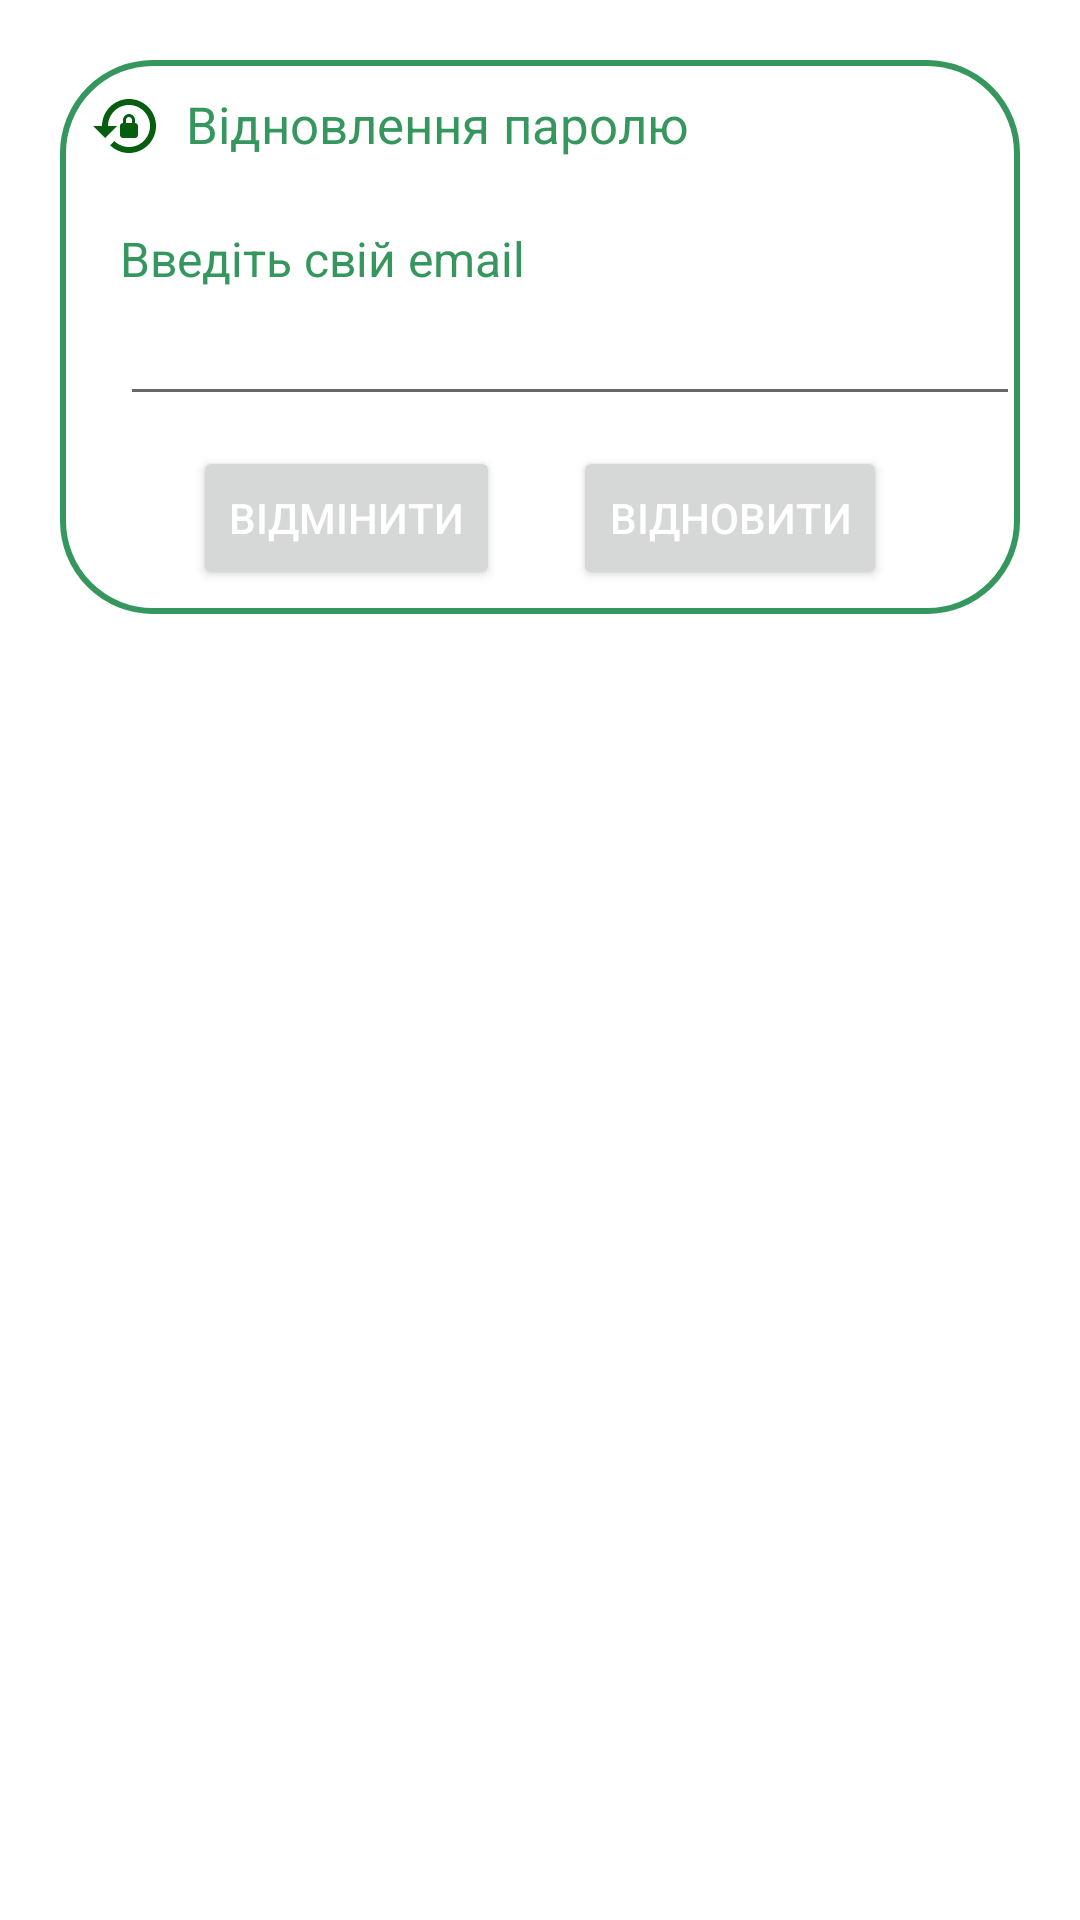

Reconstruct the res/layout file that produces this screen, plus the resources it refers to.
<!-- AndroidManifest.xml: application theme Theme.Diplomversin -->
<!-- res/layout/dialo_forgot.xml -->
<?xml version="1.0" encoding="utf-8"?>
<androidx.constraintlayout.widget.ConstraintLayout xmlns:android="http://schemas.android.com/apk/res/android"
    android:layout_width="match_parent"
    android:layout_height="match_parent"
    xmlns:app="http://schemas.android.com/apk/res-auto"
    android:id="@+id/dialogForgot"
    android:layout_margin="20dp"
    android:padding="20dp">
    <androidx.constraintlayout.widget.ConstraintLayout
        android:layout_width="match_parent"
        android:layout_height="wrap_content"
        android:id="@+id/dialogBox"
        app:layout_constraintTop_toTopOf="parent"
        android:background="@drawable/border">

        <TextView
            android:layout_width="match_parent"
            android:layout_height="wrap_content"
            android:id="@+id/forgotTitle"

            android:padding="10dp"
            android:text="Відновлення паролю"
            android:textColor="@color/green_dark"
            android:textSize="17dp"
            android:drawableLeft="@drawable/ic_baseline_lock_reset_24"
            android:drawablePadding="8dp"
            app:layout_constraintTop_toTopOf="parent"/>
        <TextView
            android:layout_width="match_parent"
            android:layout_height="wrap_content"
            android:id="@+id/desc"
            android:textSize="16dp"
            android:layout_marginStart="20dp"
            android:layout_marginEnd="20dp"
            android:textColor="@color/green_dark"
            android:text="Введіть свій email"
            android:layout_marginTop="8dp"
            app:layout_constraintTop_toBottomOf="@+id/forgotTitle"
            app:layout_constraintBottom_toTopOf="@+id/editBox"/>
        <EditText
            android:layout_width="300dp"
            android:layout_height="wrap_content"
            android:id="@+id/editBox"
            android:textColor="@color/green_dark"
            android:textSize="16dp"
            android:layout_marginStart="20sp"
            android:layout_marginBottom="30dp"
            android:maxLines="1"
            app:layout_constraintStart_toStartOf="parent"
            app:layout_constraintBottom_toBottomOf="parent"
            app:layout_constraintTop_toBottomOf="@+id/forgotTitle"/>
        <Button
            android:layout_width="wrap_content"
            android:layout_height="wrap_content"
            android:id="@+id/btnCancel"
            android:layout_marginStart="40dp"
            android:layout_marginEnd="10dp"
            android:textColor="@color/white"
            android:textSize="14sp"
            android:text="Відмінити"
            android:layout_marginBottom="8dp"
            android:layout_marginTop="10dp"
            app:layout_constraintTop_toBottomOf="@+id/editBox"
            app:layout_constraintBottom_toBottomOf="@+id/dialogBox"
            app:layout_constraintStart_toStartOf="parent"
            app:layout_constraintEnd_toStartOf="@+id/btnReset"/>

        <Button
            android:id="@+id/btnReset"
            android:layout_width="wrap_content"
            android:layout_height="wrap_content"
            android:layout_marginStart="10dp"

            android:layout_marginEnd="40dp"
            android:text="Відновити"
            android:layout_marginBottom="8dp"
            android:layout_marginTop="10dp"
            android:textColor="@color/white"
            android:textSize="14sp"
            app:layout_constraintEnd_toEndOf="parent"
            app:layout_constraintHorizontal_bias="0.0"
            app:layout_constraintStart_toEndOf="@id/btnCancel"
            app:layout_constraintTop_toBottomOf="@+id/editBox"
            app:layout_constraintBottom_toBottomOf="@+id/dialogBox"/>


    </androidx.constraintlayout.widget.ConstraintLayout>

</androidx.constraintlayout.widget.ConstraintLayout>
<!-- resources referenced by this layout -->
<resources>
  <color name="green_dark">#35965E</color>
  <color name="white">#FFFFFFFF</color>
  <!-- drawable border (drawable) -->
  <?xml version="1.0" encoding="utf-8"?>
  <shape
      xmlns:android="http://schemas.android.com/apk/res/android"
      android:shape="rectangle">
  
      <corners
          android:radius="30dp"/>
  
      <stroke
          android:color="@color/green_dark"
          android:width="2dp"/>
      <solid
          android:color="@color/white"/>
  
  
  </shape>
  <!-- drawable fill (drawable) -->
  <?xml version="1.0" encoding="utf-8"?>
  <shape xmlns:android="http://schemas.android.com/apk/res/android"
      android:shape="rectangle">
  
      <corners
          android:topRightRadius="20dp"
          android:topLeftRadius="20dp"
          />
  
  
  
  
      <solid
          android:color="@color/white"/>
  
  </shape>
  <!-- drawable ic_baseline_lock_reset_24 (drawable) -->
  <vector android:height="24dp" android:tint="#065F11"
      android:viewportHeight="24" android:viewportWidth="24"
      android:width="24dp" xmlns:android="http://schemas.android.com/apk/res/android">
      <path android:fillColor="@android:color/white" android:pathData="M13,3c-4.97,0 -9,4.03 -9,9H1l4,4l4,-4H6c0,-3.86 3.14,-7 7,-7s7,3.14 7,7s-3.14,7 -7,7c-1.9,0 -3.62,-0.76 -4.88,-1.99L6.7,18.42C8.32,20.01 10.55,21 13,21c4.97,0 9,-4.03 9,-9S17.97,3 13,3zM15,11v-1c0,-1.1 -0.9,-2 -2,-2s-2,0.9 -2,2v1c-0.55,0 -1,0.45 -1,1v3c0,0.55 0.45,1 1,1h4c0.55,0 1,-0.45 1,-1v-3C16,11.45 15.55,11 15,11zM14,11h-2v-1c0,-0.55 0.45,-1 1,-1s1,0.45 1,1V11z"/>
  </vector>
  <style name="Theme.Diplomversin" parent="Theme.MaterialComponents.DayNight.NoActionBar">
          
          <item name="colorPrimary">@color/green_dark</item>
          <item name="colorPrimaryVariant">@color/brown_light</item>
          <item name="colorOnPrimary">@color/white</item>
          
          <item name="colorSecondary">@color/yellow</item>
          <item name="colorSecondaryVariant">@color/teal_700</item>
          <item name="colorOnSecondary">@color/black</item>
          
          <item name="android:statusBarColor">?attr/colorPrimaryVariant</item>
          
      </style>
  <color name="brown_light">#BB8A52</color>
  <color name="yellow">#FFBA00</color>
  <color name="teal_700">#FF018786</color>
  <color name="black">#FF000000</color>
</resources>
